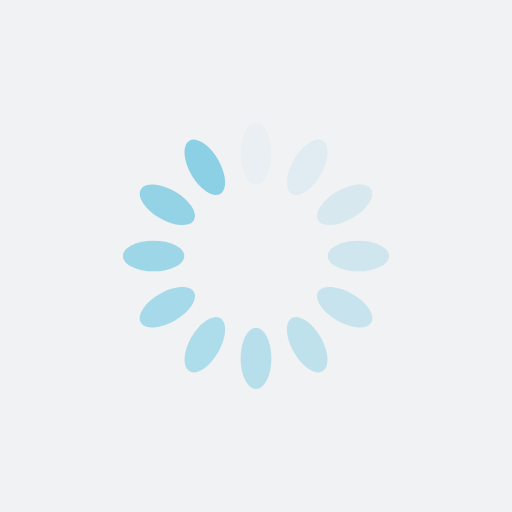
t = 0.00 s
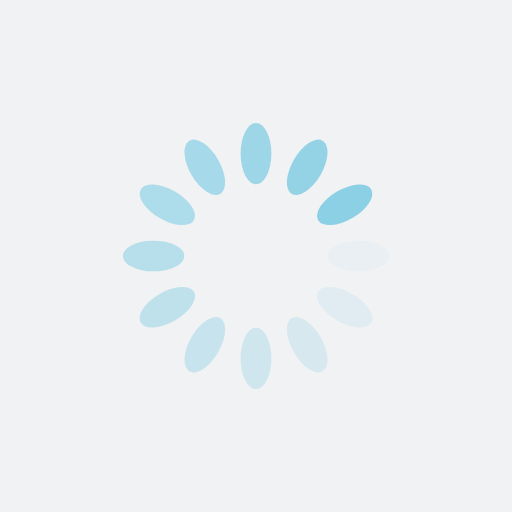
t = 0.25 s
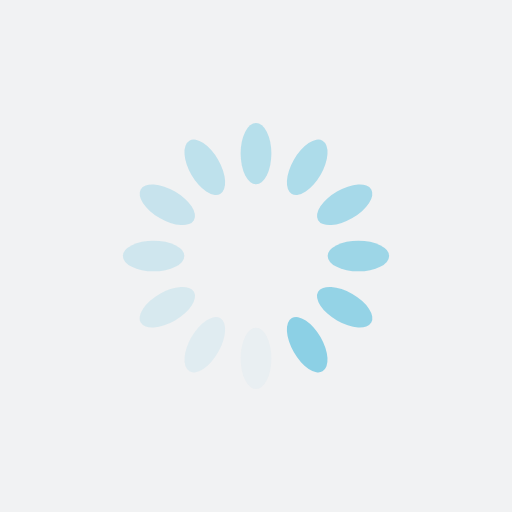
t = 0.50 s
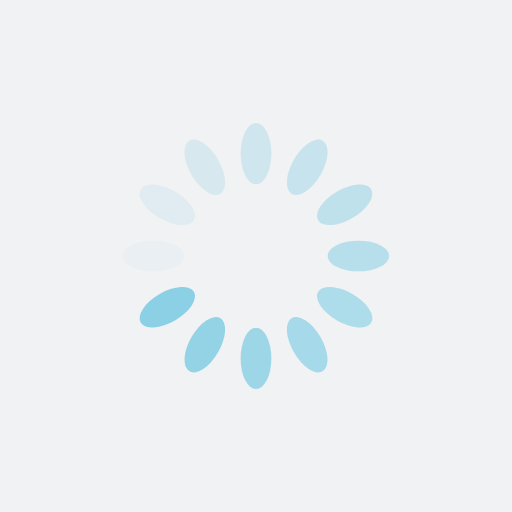
t = 0.75 s

The animated SVG that drew these frames (rendered in a browser with its animation timeline set to each time). Animation: 12 SMIL elements (animate=12); one cycle of 1.00 s, repeats indefinitely.

<?xml version="1.0" encoding="utf-8"?>
<svg xmlns="http://www.w3.org/2000/svg" xmlns:xlink="http://www.w3.org/1999/xlink" style="margin: auto; background: rgb(241, 242, 243); display: block; shape-rendering: auto;" width="200px" height="200px" viewBox="0 0 100 100" preserveAspectRatio="xMidYMid">
<g transform="rotate(0 50 50)">
  <rect x="47" y="24" rx="3" ry="6" width="6" height="12" fill="#8cd0e5">
    <animate attributeName="opacity" values="1;0" keyTimes="0;1" dur="1s" begin="-0.9166666666666666s" repeatCount="indefinite"></animate>
  </rect>
</g><g transform="rotate(30 50 50)">
  <rect x="47" y="24" rx="3" ry="6" width="6" height="12" fill="#8cd0e5">
    <animate attributeName="opacity" values="1;0" keyTimes="0;1" dur="1s" begin="-0.8333333333333334s" repeatCount="indefinite"></animate>
  </rect>
</g><g transform="rotate(60 50 50)">
  <rect x="47" y="24" rx="3" ry="6" width="6" height="12" fill="#8cd0e5">
    <animate attributeName="opacity" values="1;0" keyTimes="0;1" dur="1s" begin="-0.75s" repeatCount="indefinite"></animate>
  </rect>
</g><g transform="rotate(90 50 50)">
  <rect x="47" y="24" rx="3" ry="6" width="6" height="12" fill="#8cd0e5">
    <animate attributeName="opacity" values="1;0" keyTimes="0;1" dur="1s" begin="-0.6666666666666666s" repeatCount="indefinite"></animate>
  </rect>
</g><g transform="rotate(120 50 50)">
  <rect x="47" y="24" rx="3" ry="6" width="6" height="12" fill="#8cd0e5">
    <animate attributeName="opacity" values="1;0" keyTimes="0;1" dur="1s" begin="-0.5833333333333334s" repeatCount="indefinite"></animate>
  </rect>
</g><g transform="rotate(150 50 50)">
  <rect x="47" y="24" rx="3" ry="6" width="6" height="12" fill="#8cd0e5">
    <animate attributeName="opacity" values="1;0" keyTimes="0;1" dur="1s" begin="-0.5s" repeatCount="indefinite"></animate>
  </rect>
</g><g transform="rotate(180 50 50)">
  <rect x="47" y="24" rx="3" ry="6" width="6" height="12" fill="#8cd0e5">
    <animate attributeName="opacity" values="1;0" keyTimes="0;1" dur="1s" begin="-0.4166666666666667s" repeatCount="indefinite"></animate>
  </rect>
</g><g transform="rotate(210 50 50)">
  <rect x="47" y="24" rx="3" ry="6" width="6" height="12" fill="#8cd0e5">
    <animate attributeName="opacity" values="1;0" keyTimes="0;1" dur="1s" begin="-0.3333333333333333s" repeatCount="indefinite"></animate>
  </rect>
</g><g transform="rotate(240 50 50)">
  <rect x="47" y="24" rx="3" ry="6" width="6" height="12" fill="#8cd0e5">
    <animate attributeName="opacity" values="1;0" keyTimes="0;1" dur="1s" begin="-0.25s" repeatCount="indefinite"></animate>
  </rect>
</g><g transform="rotate(270 50 50)">
  <rect x="47" y="24" rx="3" ry="6" width="6" height="12" fill="#8cd0e5">
    <animate attributeName="opacity" values="1;0" keyTimes="0;1" dur="1s" begin="-0.16666666666666666s" repeatCount="indefinite"></animate>
  </rect>
</g><g transform="rotate(300 50 50)">
  <rect x="47" y="24" rx="3" ry="6" width="6" height="12" fill="#8cd0e5">
    <animate attributeName="opacity" values="1;0" keyTimes="0;1" dur="1s" begin="-0.08333333333333333s" repeatCount="indefinite"></animate>
  </rect>
</g><g transform="rotate(330 50 50)">
  <rect x="47" y="24" rx="3" ry="6" width="6" height="12" fill="#8cd0e5">
    <animate attributeName="opacity" values="1;0" keyTimes="0;1" dur="1s" begin="0s" repeatCount="indefinite"></animate>
  </rect>
</g>
<!-- [ldio] generated by https://loading.io/ --></svg>